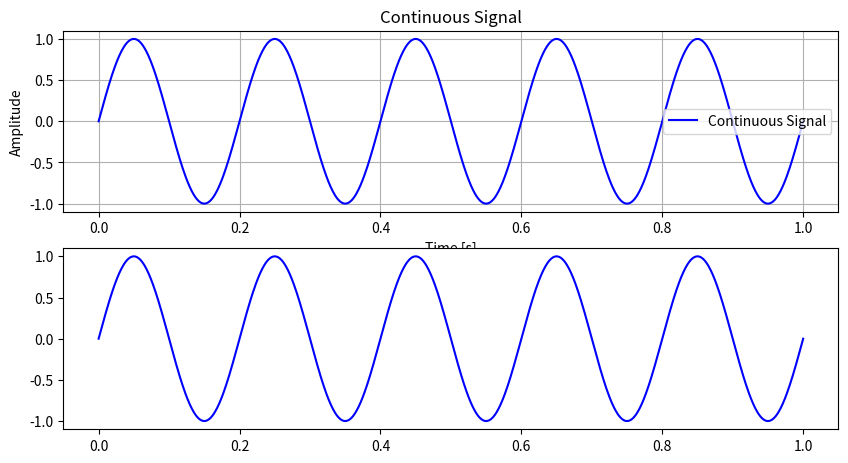

Write Python code to recreate this figure. (Note: this script raises an exception after producing the figure.)

import numpy as np
import matplotlib.pyplot as plt

t = np.linspace(0, 1, 1000)
f = 5

continuous_signal = np.sin(2 * np.pi * f * t)


fs1 = 35
fs2 = 8 

t_sampled1 = np.arange(0, 1, 1/fs1)
t_sampled2 = np.arange(0, 1, 1/fs2)
sampled_signal1 = np.sin(2 * np.pi * f * t_sampled1)
sampled_signal2 = np.sin(2 * np.pi * f * t_sampled2)

t_interp = np.linspace(0, 1, 1000)
reconstructed_signal1 = np.interp(t_interp, t_sampled1, sampled_signal1)
reconstructed_signal2 = np.interp(t_interp, t_sampled2, sampled_signal2)

plt.figure(figsize=(10, 8))

plt.subplot(3, 1, 1)
plt.plot(t, continuous_signal, label='Continuous Signal', color='blue')
plt.xlabel('Time [s]')
plt.ylabel('Amplitude')
plt.title('Continuous Signal')
plt.legend()
plt.grid(True)

plt.subplot(3, 1, 2)
plt.plot(t, continuous_signal, label='Continuous Signal', color='blue')
plt.stem(t_sampled1, sampled_signal1, linefmt='r-', markerfmt='ro', basefmt=" ", label='Sampled Signal (fs = 20 Hz)', use_line_collection=True)
plt.stem(t_sampled2, sampled_signal2, linefmt='g-', markerfmt='go', basefmt=" ", label='Sampled Signal (fs = 8 Hz)', use_line_collection=True)
plt.xlabel('Time [s]')
plt.ylabel('Amplitude')
plt.title('Sampling of Continuous Signal')
plt.legend()
plt.grid(True)

plt.subplot(3, 1, 3)
plt.plot(t, continuous_signal, label='Continuous Signal', color='blue')
plt.plot(t_interp, reconstructed_signal1, label='Reconstructed Signal (fs = 20 Hz)', color='red', linestyle='--')
plt.plot(t_interp, reconstructed_signal2, label='Reconstructed Signal (fs = 8 Hz)', color='green', linestyle='--')
plt.xlabel('Time [s]')
plt.ylabel('Amplitude')
plt.title('Reconstruction of Sampled Signal')
plt.legend()
plt.grid(True)

plt.tight_layout()
plt.show()
